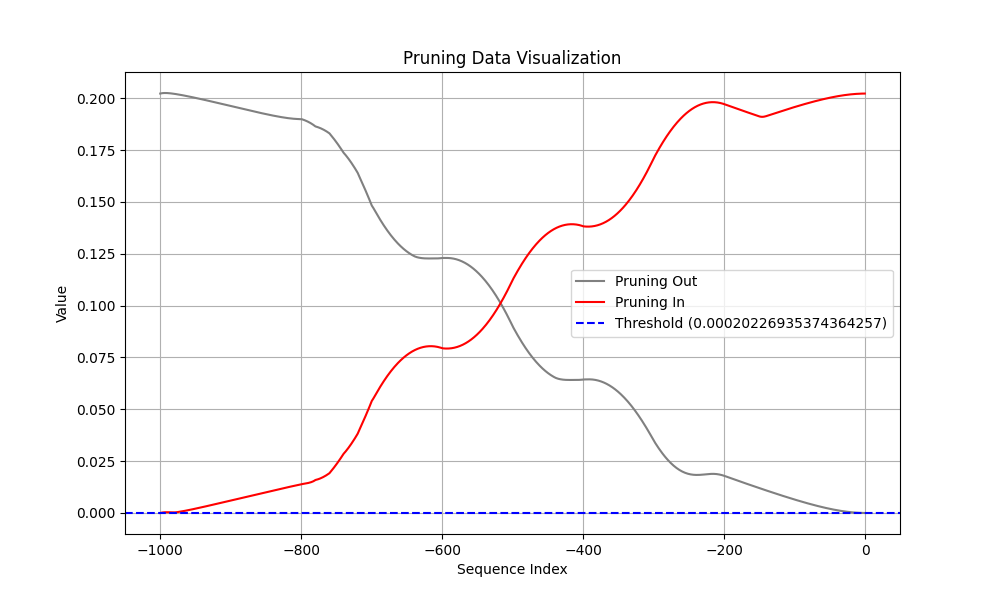

Data behind this chart, as committed beside it:
Coalition, t (event index), Pruning, Shapley Value
Sum of contribution of events > t, -1, 1, 1.7607770860195159e-06
Sum of contribution of events ≤ t, -1, 1, 0.2023
Sum of contribution of events > t, -2, 0, 5.265699699521065e-06
Sum of contribution of events ≤ t, -2, 0, 0.2023
Sum of contribution of events > t, -3, 0, 1.0503243654966355e-05
Sum of contribution of events ≤ t, -3, 0, 0.2023
Sum of contribution of events > t, -4, 0, 1.746494323015213e-05
Sum of contribution of events ≤ t, -4, 0, 0.2023
Sum of contribution of events > t, -5, 0, 2.6143889874219895e-05
Sum of contribution of events ≤ t, -5, 0, 0.2022
Sum of contribution of events > t, -6, 0, 3.653374314308166e-05
Sum of contribution of events ≤ t, -6, 0, 0.2022
Sum of contribution of events > t, -7, 1, 4.862791672348976e-05
Sum of contribution of events ≤ t, -7, 1, 0.2022
Sum of contribution of events > t, -8, 1, 6.241923198103905e-05
Sum of contribution of events ≤ t, -8, 1, 0.2022
Sum of contribution of events > t, -9, 1, 7.789935730397701e-05
Sum of contribution of events ≤ t, -9, 1, 0.2022
Sum of contribution of events > t, -10, 1, 9.505920857191085e-05
Sum of contribution of events ≤ t, -10, 1, 0.2022
Sum of contribution of events > t, -11, 1, 0.0001139
Sum of contribution of events ≤ t, -11, 1, 0.2022
Sum of contribution of events > t, -12, 1, 0.0001344
Sum of contribution of events ≤ t, -12, 1, 0.2021
Sum of contribution of events > t, -13, 1, 0.0001565
Sum of contribution of events ≤ t, -13, 1, 0.2021
Sum of contribution of events > t, -14, 1, 0.0001803
Sum of contribution of events ≤ t, -14, 1, 0.2021
Sum of contribution of events > t, -15, 1, 0.0002056
Sum of contribution of events ≤ t, -15, 1, 0.2021
Sum of contribution of events > t, -16, 1, 0.0002326
Sum of contribution of events ≤ t, -16, 1, 0.202
Sum of contribution of events > t, -17, 1, 0.0002612
Sum of contribution of events ≤ t, -17, 1, 0.202
Sum of contribution of events > t, -18, 1, 0.0002913
Sum of contribution of events ≤ t, -18, 1, 0.202
Sum of contribution of events > t, -19, 1, 0.000323
Sum of contribution of events ≤ t, -19, 1, 0.2019
Sum of contribution of events > t, -20, 1, 0.0003562
Sum of contribution of events ≤ t, -20, 1, 0.2019
Sum of contribution of events > t, -21, 1, 0.000391
Sum of contribution of events ≤ t, -21, 1, 0.2019
Sum of contribution of events > t, -22, 1, 0.0004272
Sum of contribution of events ≤ t, -22, 1, 0.2018
Sum of contribution of events > t, -23, 1, 0.0004649
Sum of contribution of events ≤ t, -23, 1, 0.2018
Sum of contribution of events > t, -24, 1, 0.0005041
Sum of contribution of events ≤ t, -24, 1, 0.2018
Sum of contribution of events > t, -25, 1, 0.0005447
Sum of contribution of events ≤ t, -25, 1, 0.2017
Sum of contribution of events > t, -26, 1, 0.0005867
Sum of contribution of events ≤ t, -26, 1, 0.2017
Sum of contribution of events > t, -27, 1, 0.0006301
Sum of contribution of events ≤ t, -27, 1, 0.2016
Sum of contribution of events > t, -28, 1, 0.0006749
Sum of contribution of events ≤ t, -28, 1, 0.2016
Sum of contribution of events > t, -29, 1, 0.0007211
Sum of contribution of events ≤ t, -29, 1, 0.2016
Sum of contribution of events > t, -30, 1, 0.0007686
Sum of contribution of events ≤ t, -30, 1, 0.2015
... 1,940 more rows
